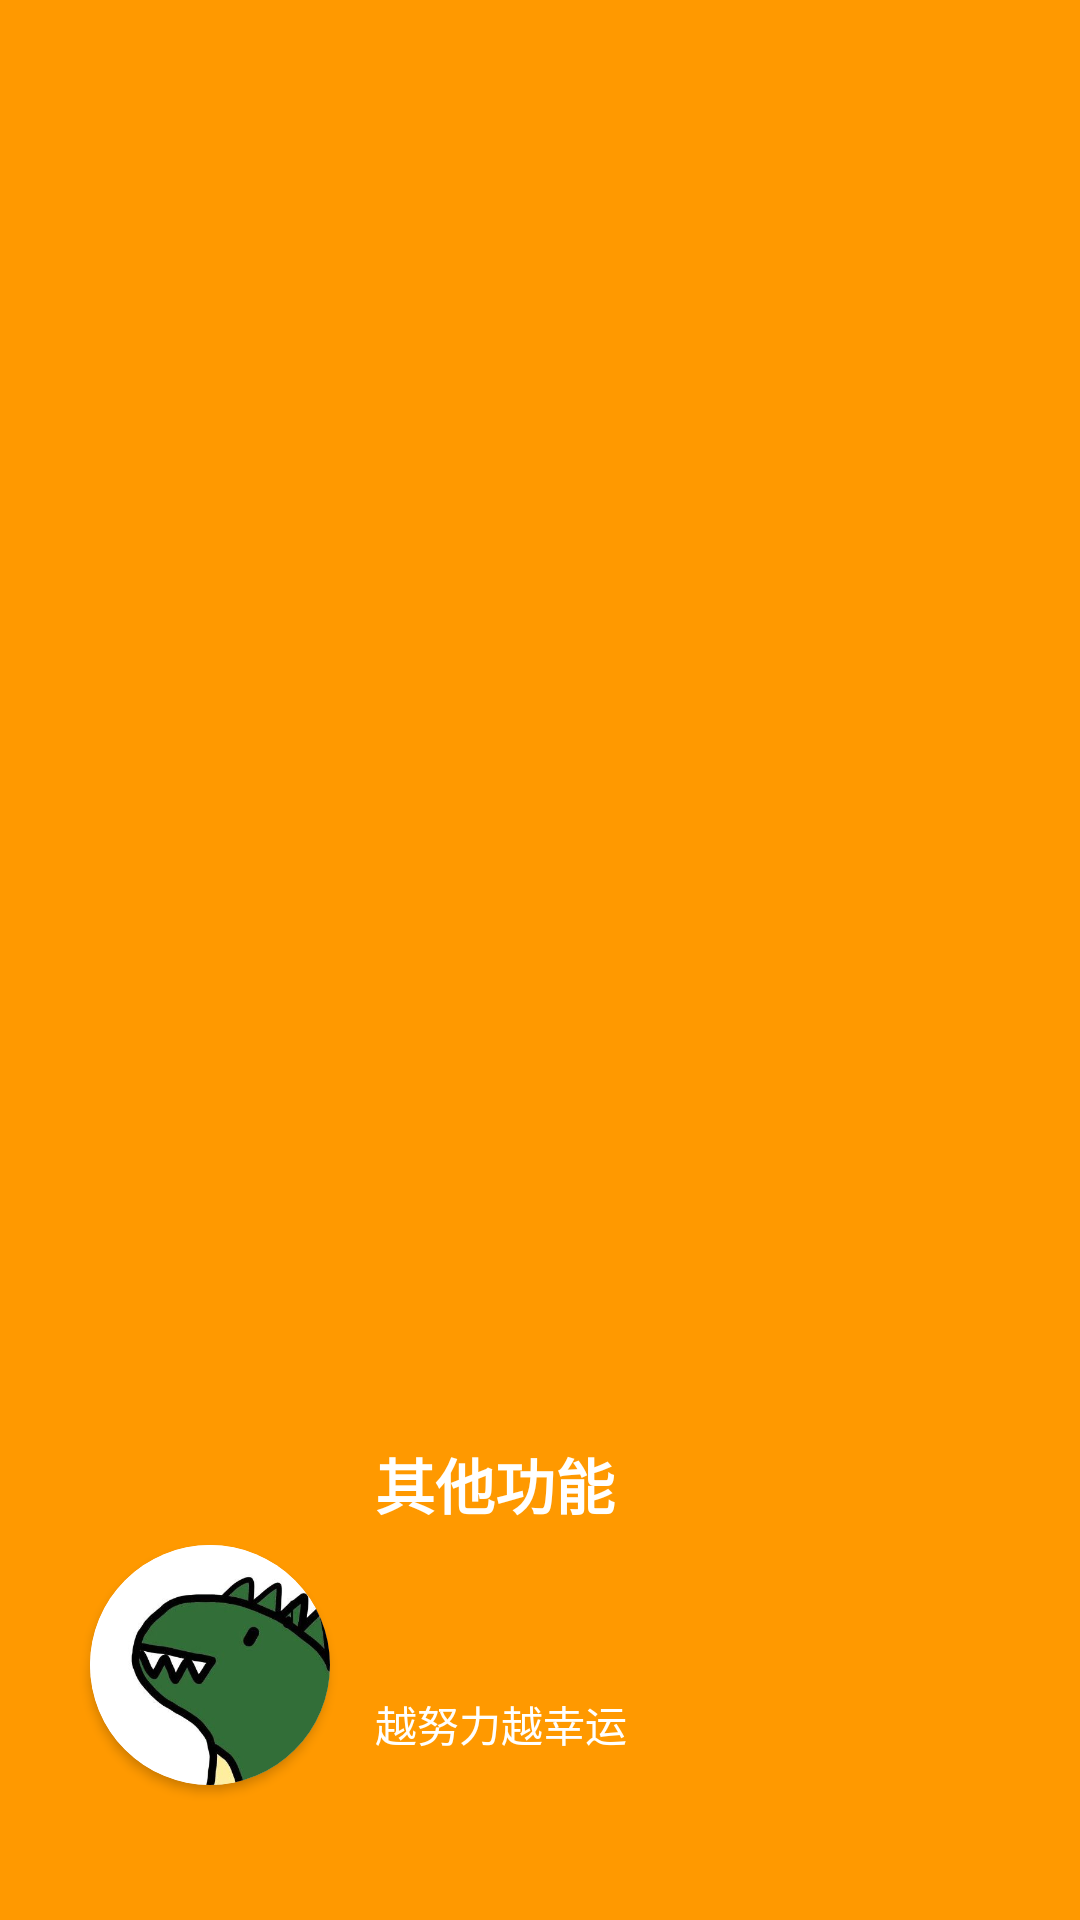

Layout XML and referenced resources for this Android screen:
<!-- AndroidManifest.xml: application theme Theme.OrderFood -->
<!-- res/layout/nav_header.xml -->
<?xml version="1.0" encoding="utf-8"?>
<androidx.appcompat.widget.LinearLayoutCompat xmlns:android="http://schemas.android.com/apk/res/android"
    android:layout_width="match_parent"
    android:layout_height="176dp"
    xmlns:app="http://schemas.android.com/apk/res-auto"
    android:gravity="bottom"
    android:background="@color/pred"
    android:theme="@style/ThemeOverlay.AppCompat.Dark">


    <androidx.cardview.widget.CardView
        android:layout_marginLeft="30dp"
        app:cardCornerRadius="40dp"
        android:layout_width="80dp"
        android:layout_height="80dp"
        android:layout_marginBottom="45dp">
        <ImageView
            android:layout_width="80dp"
            android:layout_height="80dp"
            android:src="@drawable/tx"/>
    </androidx.cardview.widget.CardView>
    <androidx.appcompat.widget.LinearLayoutCompat
        android:orientation="vertical"
        android:layout_marginLeft="15dp"
        android:layout_marginBottom="55dp"
        android:layout_width="wrap_content"
        android:layout_height="wrap_content">

        <TextView
            android:layout_width="wrap_content"
            android:layout_height="wrap_content"
            android:layout_marginBottom="25dp"
            android:text="其他功能"
            android:textColor="@color/white"
            android:textStyle="bold"
            android:textSize="20sp"/>


        <TextView
            android:id="@+id/tv_nickname"
            android:layout_width="wrap_content"
            android:layout_height="wrap_content"
            android:textColor="@color/white"
            android:layout_marginTop="30dp"
            android:text="越努力越幸运"/>

    </androidx.appcompat.widget.LinearLayoutCompat>



</androidx.appcompat.widget.LinearLayoutCompat>
<!-- resources referenced by this layout -->
<resources>
  <color name="pred">#FF9900</color>
  <color name="white">#FFFFFFFF</color>
  <!-- drawable tx: png bitmap (drawable, 72011 bytes) -->
  <style name="Theme.OrderFood" parent="Theme.MaterialComponents.DayNight.NoActionBar.Bridge">
          
          <item name="colorPrimary">#FF9900</item>
          <item name="colorPrimaryVariant">#FF9900</item>
          <item name="colorOnPrimary">#FF9900</item>
          
          <item name="colorSecondary">@color/teal_200</item>
          <item name="colorSecondaryVariant">@color/teal_700</item>
          <item name="colorOnSecondary">@color/black</item>
          
          <item name="android:statusBarColor" tools:targetApi="l">?attr/colorPrimaryVariant</item>
          
      </style>
  <color name="teal_200">#FF03DAC5</color>
  <color name="teal_700">#FF018786</color>
  <color name="black">#FF000000</color>
</resources>
